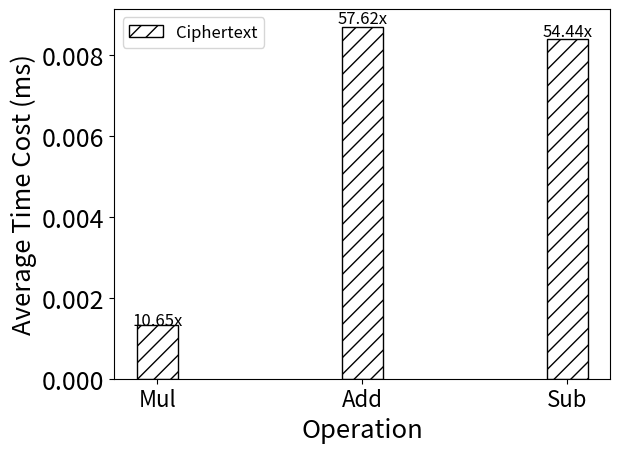

This chart was generated by the following Python code:
import matplotlib.pyplot as plt
import numpy as np

def autolabel(rects):
    for rect in rects:
        height = rect.get_height()
        plt.text(rect.get_x()+rect.get_width()/2., 1.03*height, "%s" % float(height))


text = ["10.65x", "57.62x", "54.44x"]

def autolabel_user(rects):
    for i, rect in enumerate(rects):
        height = text[i]
        plt.text(rect.get_x()+rect.get_width()/2, rect.get_height()*1.01, "%s" % height, fontsize=12, ha='center')


size = 3
x = np.arange(size)
total_width = 0.8
n = 3
width = total_width / n
x = x - (total_width - width) / 2

mingwen = [0.000124, 0.000151, 0.000154]  # 6摄像头明文运算一帧的速度
miwen = [0.00132, 0.0087, 0.0084]  # 6摄像头密文运算一帧的速度
error = [0.00001, ] * 3  # 生成一个包含有n个值，均为0.2的list，表示允许的误差范围[-0.002,0.002]

plt.xlabel('Operation', fontsize=18.5)
plt.ylabel('Average Time Cost (ms)', fontsize=18.5)
rect = plt.bar(x, miwen, color="w", edgecolor="k", hatch="//", width=0.75 * width, label='Ciphertext', yerr=error)
plt.xticks(x, ("Mul", "Add", "Sub"), fontsize=16)
plt.yticks(fontsize=18)
plt.legend(loc='upper left', fontsize=12)

autolabel_user(rect)
plt.show()
